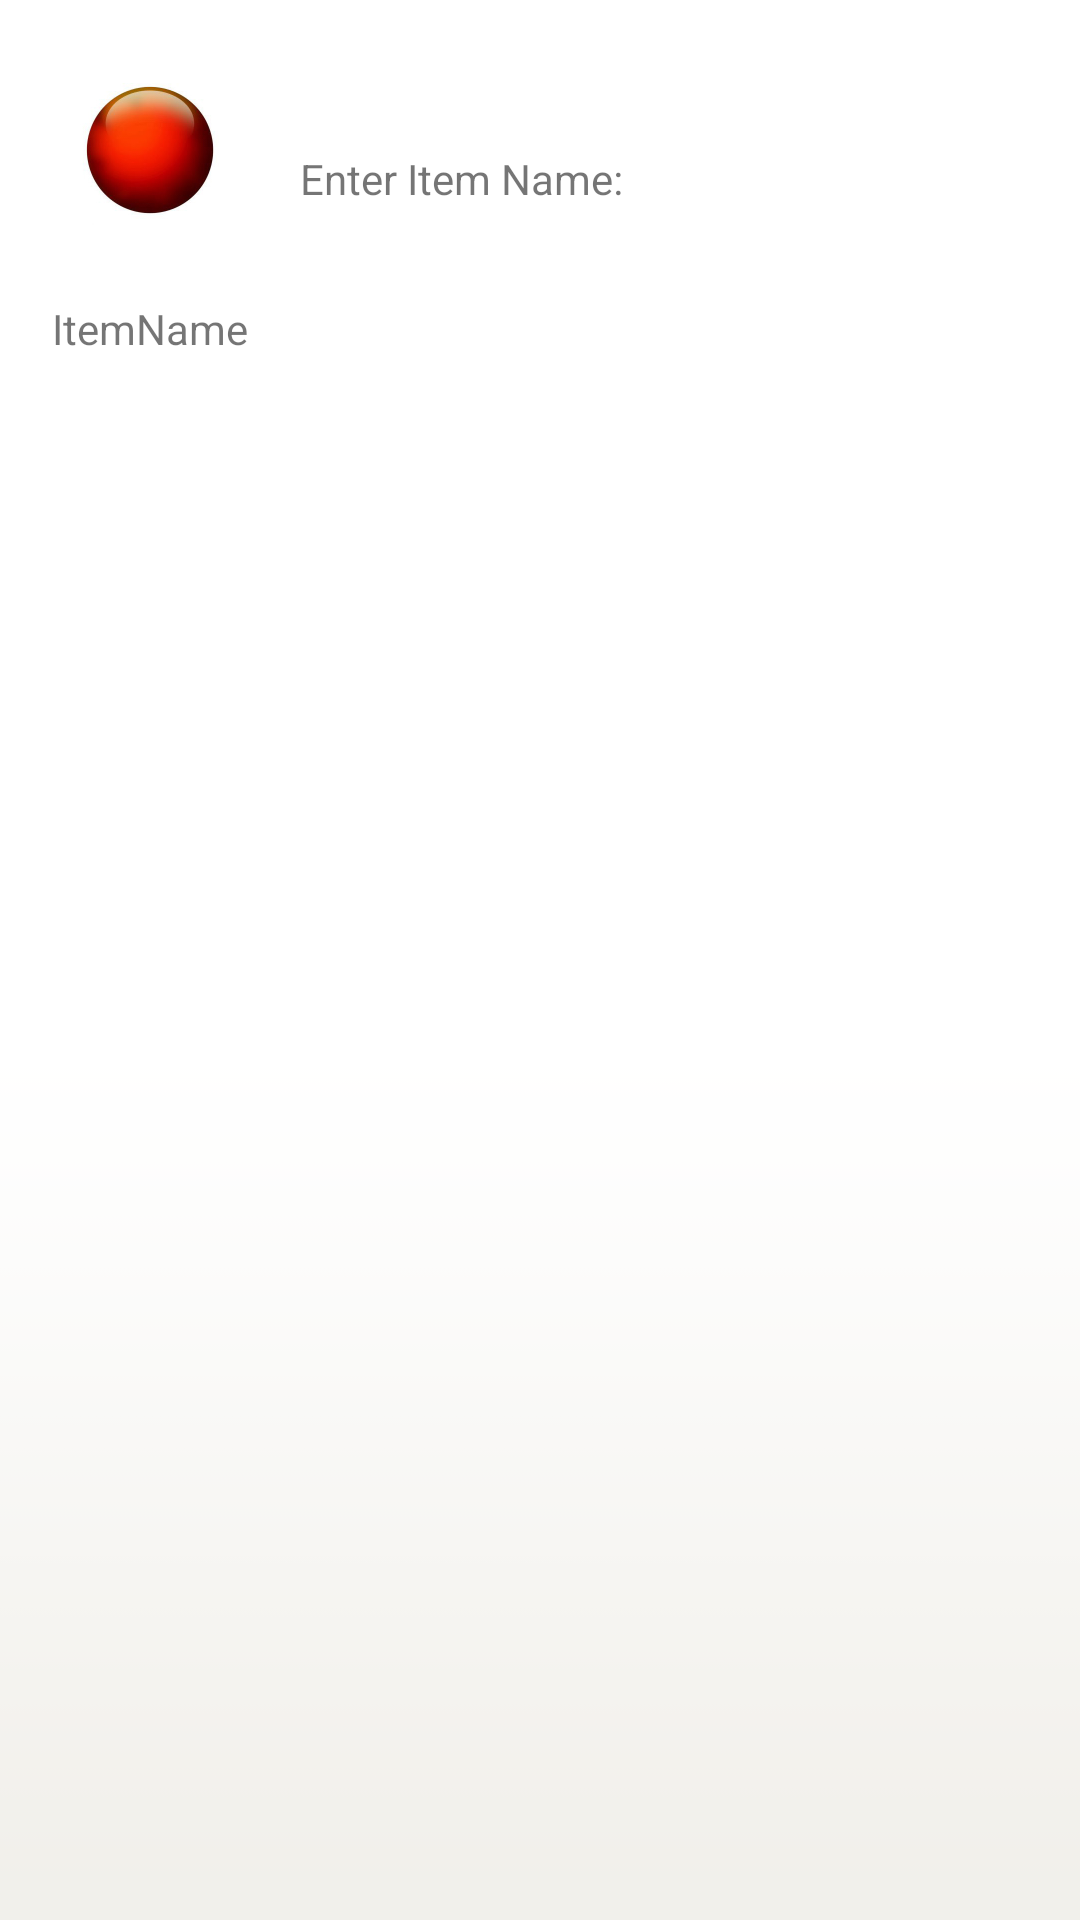

The Android layout XML behind this screen, and the referenced resources:
<!-- AndroidManifest.xml: application theme AppTheme -->
<!-- res/layout/itemrow.xml -->
<?xml version="1.0" encoding="utf-8"?>
<RelativeLayout xmlns:android="http://schemas.android.com/apk/res/android"
    android:layout_width="match_parent" android:layout_height="120dp"
    android:background="@drawable/rowtest">

    <ImageView
        android:layout_width="100dp"
        android:layout_height="100dp"
        android:id="@+id/itemPic"
        android:src="@drawable/redball" />

    <TextView
        android:layout_width="100dp"
        android:layout_height="wrap_content"
        android:text="ItemName"
        android:id="@+id/itemName"
        android:layout_below="@id/itemPic"
        android:layout_alignParentLeft="true"
        android:layout_alignParentStart="true"
        android:gravity="center"/>

    <TextView
        android:layout_width="wrap_content"
        android:layout_height="200dp"
        android:id="@+id/itemDesc"
        android:gravity="center"
        android:text="Enter Item Name:"
        android:layout_alignBottom="@+id/itemName"
        android:layout_centerHorizontal="true"
        android:layout_toRightOf="@+id/itemPic"/>

</RelativeLayout>
<!-- resources referenced by this layout -->
<resources>
  <!-- drawable redball: jpg bitmap (drawable-hdpi, 27484 bytes) -->
  <!-- drawable rowtest: png bitmap (drawable-hdpi, 31933 bytes) -->
  <style name="AppTheme" parent="Theme.AppCompat.Light.DarkActionBar">
          
          <item name="android:actionBarStyle">@style/MyActionBarTheme</item>
      </style>
  <style name="MyActionBarTheme" parent="@android:style/Widget.Holo.Light.ActionBar">
          <item name="android:background">#274176</item>
          <item name="android:titleTextStyle">@style/NoTitleText</item>
      </style>
  <style name="NoTitleText">
          <item name="android:textSize">0sp</item>
          <item name="android:textColor">#00000000</item>
      </style>
</resources>
